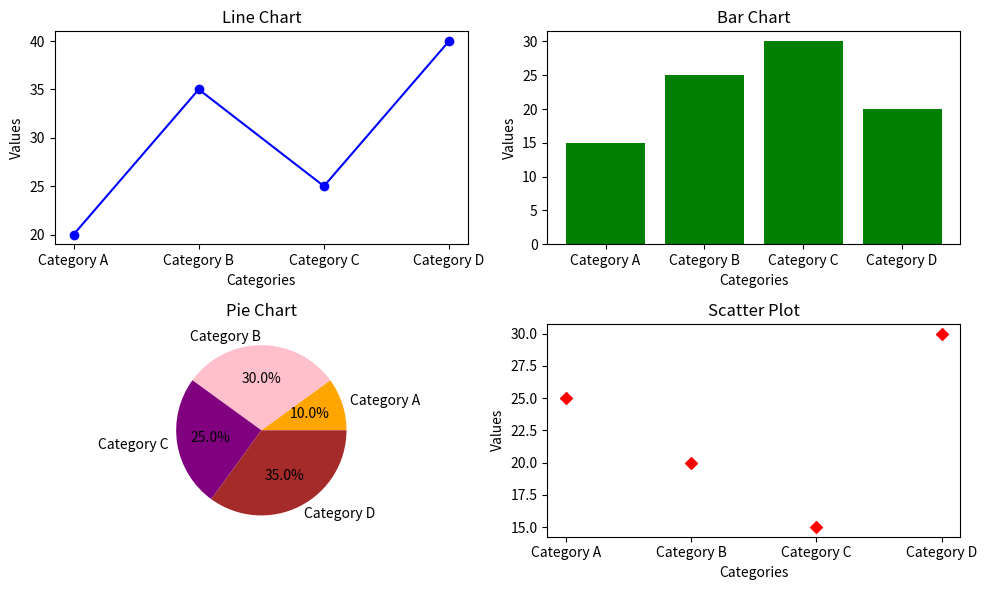

Python code for this plot:
#!/usr/bin/en 
# -*- coding: utf-8 -*- 

"""
This script is part of the aialchemyhub.in project 
(https://github.com/satya25/aialchemyhub_in).

Distributed under the MIT License (see LICENSE file for details).
"""    

# ----------------------------------------------------------------------------
# File Name         :       matplotlib/example_8.py
# [redacted]
# Created Date      :       Dec 22, 2023
# Last Updated On   :       Jan 17, 2024
# version           :       1.0
# Release           :       R1
#
# Dependencies      :       numpy, matplotlib
#
# Installation      :       $ pip install -r ./matplotlib/requirements.txt
#
# Usage             :       python ./matplotlib/example_7.py
#
# ---------------------------------------------------------------------------
#
# Credits and Acknowledgements
#
# - Special thanks to the matplotlib community for their excellent library:
#   https://matplotlib.org/
#
# - The APIs used in this script is documented here:
#  https://matplotlib.org/stable/users/explain/quick_start.html
#
# - Code Snippet(s) adapted from    :   -- NOT Applicable --
#
# - Dataset(s) sourced  from        :   -- NOT Applicable --
#
#
# Thank you to the creators and maintainers of these resources!
#
# ---------------------------------------------------------------------------
#

'''
    This script show cases visualization of a sample dataset with values 
    for three different categories. 
    
    The data is visualized using a line chart, a bar chart, scatter plot and a pie chart. 
    
    The savefig function is used to save the combined charts as an 
    image named 'combined_charts.png'. 
    
    The tight_layout function is used to improve the spacing between subplots. 
'''

import matplotlib.pyplot as plt
import numpy as np

def plot_categorical_data_combos():
    
    try:
        # Sample data
        categories = ['Category A', 'Category B', 'Category C', 'Category D']
        values_line = np.array([20, 35, 25, 40])
        values_bar = np.array([15, 25, 30, 20])
        values_pie = np.array([10, 30, 25, 35])
        values_scatter = np.array([25, 20, 15, 30])

        # Increase canvas size
        plt.figure(figsize=(10, 6))

          # Line chart
        plt.subplot(2, 2, 1)
        plt.plot(categories, values_line, marker='o', color='blue')
        plt.title('Line Chart')
        plt.xlabel('Categories')
        plt.ylabel('Values')

        # Bar chart
        plt.subplot(2, 2, 2)
        plt.bar(categories, values_bar, color='green')
        plt.title('Bar Chart')
        plt.xlabel('Categories')
        plt.ylabel('Values')

        # Pie chart
        plt.subplot(2, 2, 3)
        plt.pie(values_pie, labels=categories, autopct='%1.1f%%', colors=['orange', 'pink', 'purple', 'brown'])
        plt.title('Pie Chart')

        # Scatter plot
        plt.subplot(2, 2, 4)
        plt.scatter(categories, values_scatter, color='red', marker='D')
        plt.title('Scatter Plot')
        plt.xlabel('Categories')
        plt.ylabel('Values')

     
        # Save the figure
        plt.savefig('combined_charts.png')

        # Show the plots
        plt.tight_layout()
        plt.show()

        print("Plot generated successfully!")

    except Exception as e:
        print("An error occurred:", e)
    except ValueError as e:
        print("Invalid data format:", e)
    except TypeError as e:
        print("Data type mismatch:", e)

    # ... other specific exceptions as needed
    
if __name__ == "__main__":
    # This block ensures the following code executes 
    # only when this script is run directly,
    # not when imported as a module. 
    plot_categorical_data_combos() 